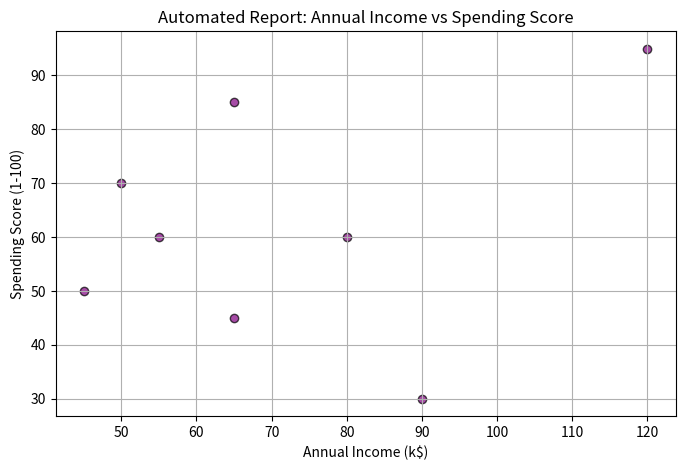

Generate this figure with matplotlib:
import pandas as pd
import numpy as np
import matplotlib.pyplot as plt

# 1. Create a "Dirty" Dataset with missing values, duplicates, and inconsistencies
np.random.seed(42)
data = {
    'CustomerID': [101, 102, 103, 104, 102, 105, 106, 107, 108, 108], # Contains a duplicate ID (102, 108)
    'Customer_Name': ['Alice', 'Bob', 'Charlie', 'David', 'Bob', 'Eve', 'Frank', 'Grace', 'Hannah', 'Hannah'],
    'Age': [25, 30, np.nan, 22, 30, 29, 35, np.nan, 40, 40], # Contains missing Age values (NaN)
    'Annual_Income_k$': [50, 65, 80, np.nan, 65, 45, 90, 120, 55, 55], # Contains missing Income
    'Spending_Score': [70, 45, 60, 85, 45, 50, 30, 95, 60, 60]
}

df = pd.DataFrame(data)

# Save the raw dirty dataset
df.to_csv('raw_messy_data.csv', index=False)
print("Raw Messy Dataset Created & Saved!")

# 2. Automated Data Cleaning Process
# Step A: Remove Duplicate rows
df_cleaned = df.drop_duplicates().copy()

# Step B: Handle Missing Values (Impute Age with median, Income with median)
df_cleaned['Age'] = df_cleaned['Age'].fillna(df_cleaned['Age'].median())
df_cleaned['Annual_Income_k$'] = df_cleaned['Annual_Income_k$'].fillna(df_cleaned['Annual_Income_k$'].median())

# Save the cleaned dataset as an automated report file
df_cleaned.to_csv('cleaned_automated_report.csv', index=False)
print("Data Cleaning Completed! Cleaned Report Saved.")

# 3. Automated Reporting & Visualization Summary
print("\n--- Cleaned Data Summary ---")
print(df_cleaned.describe())

# Generate a visual summary chart
plt.figure(figsize=(8, 5))
plt.scatter(df_cleaned['Annual_Income_k$'], df_cleaned['Spending_Score'], color='purple', alpha=0.7, edgecolors='k')
plt.title('Automated Report: Annual Income vs Spending Score')
plt.xlabel('Annual Income (k$)')
plt.ylabel('Spending Score (1-100)')
plt.grid(True)
plt.savefig('automated_report_chart.png')
print("\nAutomated Summary Chart Saved as 'automated_report_chart.png'!")
